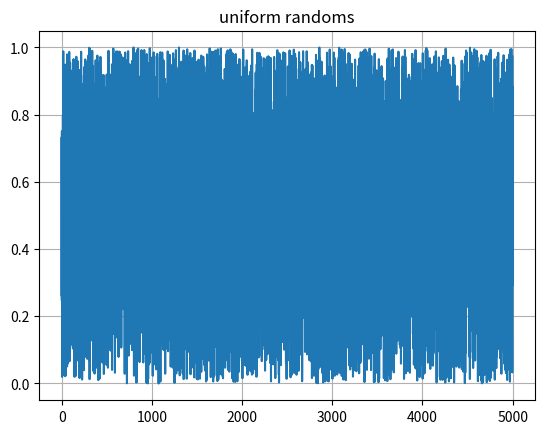
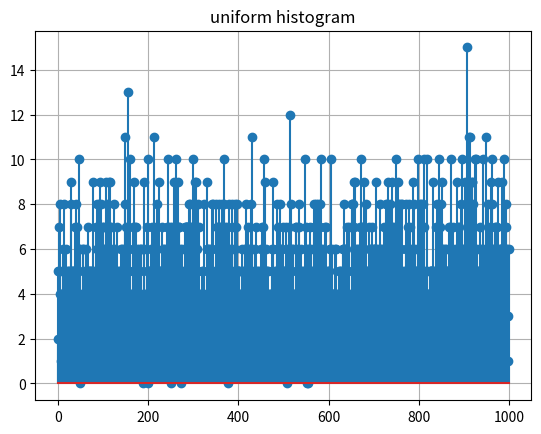
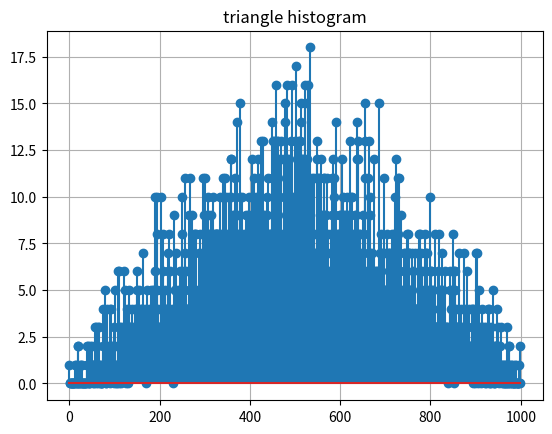
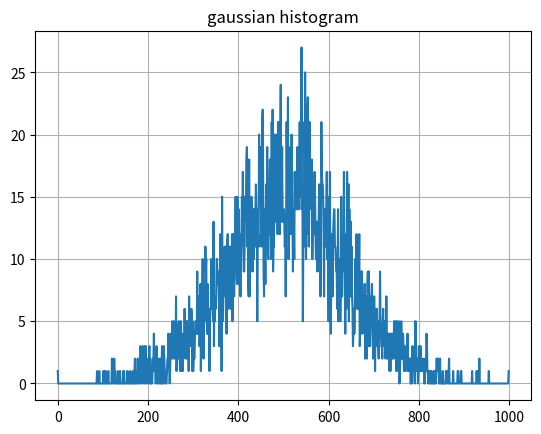

Source code (Python) for these figures, in order:
import numpy as np
import matplotlib.pyplot as plt
import numpy.random as random

num_values = 5000
plot_idx = 1


# Generate randoms (uniform) in [0, 1).
u1 = random.rand(1, num_values)
y_axis = np.arange(num_values)
# Transpose this.
plt.figure(plot_idx)
plot_idx = plot_idx + 1
plt.title("uniform randoms")
plt.grid(1)
plt.plot(y_axis, np.transpose(u1))

###############################################################################
# do the histogram, with 1000 bins.
bins = 1000
hist_u1 = np.histogram(u1, bins)
# plot the histogram.
plt.figure(plot_idx)
plot_idx = plot_idx + 1
plt.title("uniform histogram")
plt.stem(hist_u1[0])
plt.grid(1)

###############################################################################
# Generate another set of uniforms, for a nice little triangle distribution
u2 = random.rand(1, num_values)

tri1 = u1 + u2

hist_tri1 = np.histogram(tri1, bins)
plt.figure(plot_idx)
plot_idx = plot_idx + 1
plt.title("triangle histogram")
plt.stem(hist_tri1[0])
plt.grid(1)

###############################################################################
# Box Muller.
gauss1 = np.sqrt(-2 * np.log(u1)) * np.cos(2*np.pi*u2)

hist_gauss1 = np.histogram(gauss1, bins)
plt.figure(plot_idx)
plot_idx = plot_idx + 1
plt.title("gaussian histogram")
plt.plot(hist_gauss1[0])
plt.grid(1)

###############################################################################
# Show.
plt.show()
